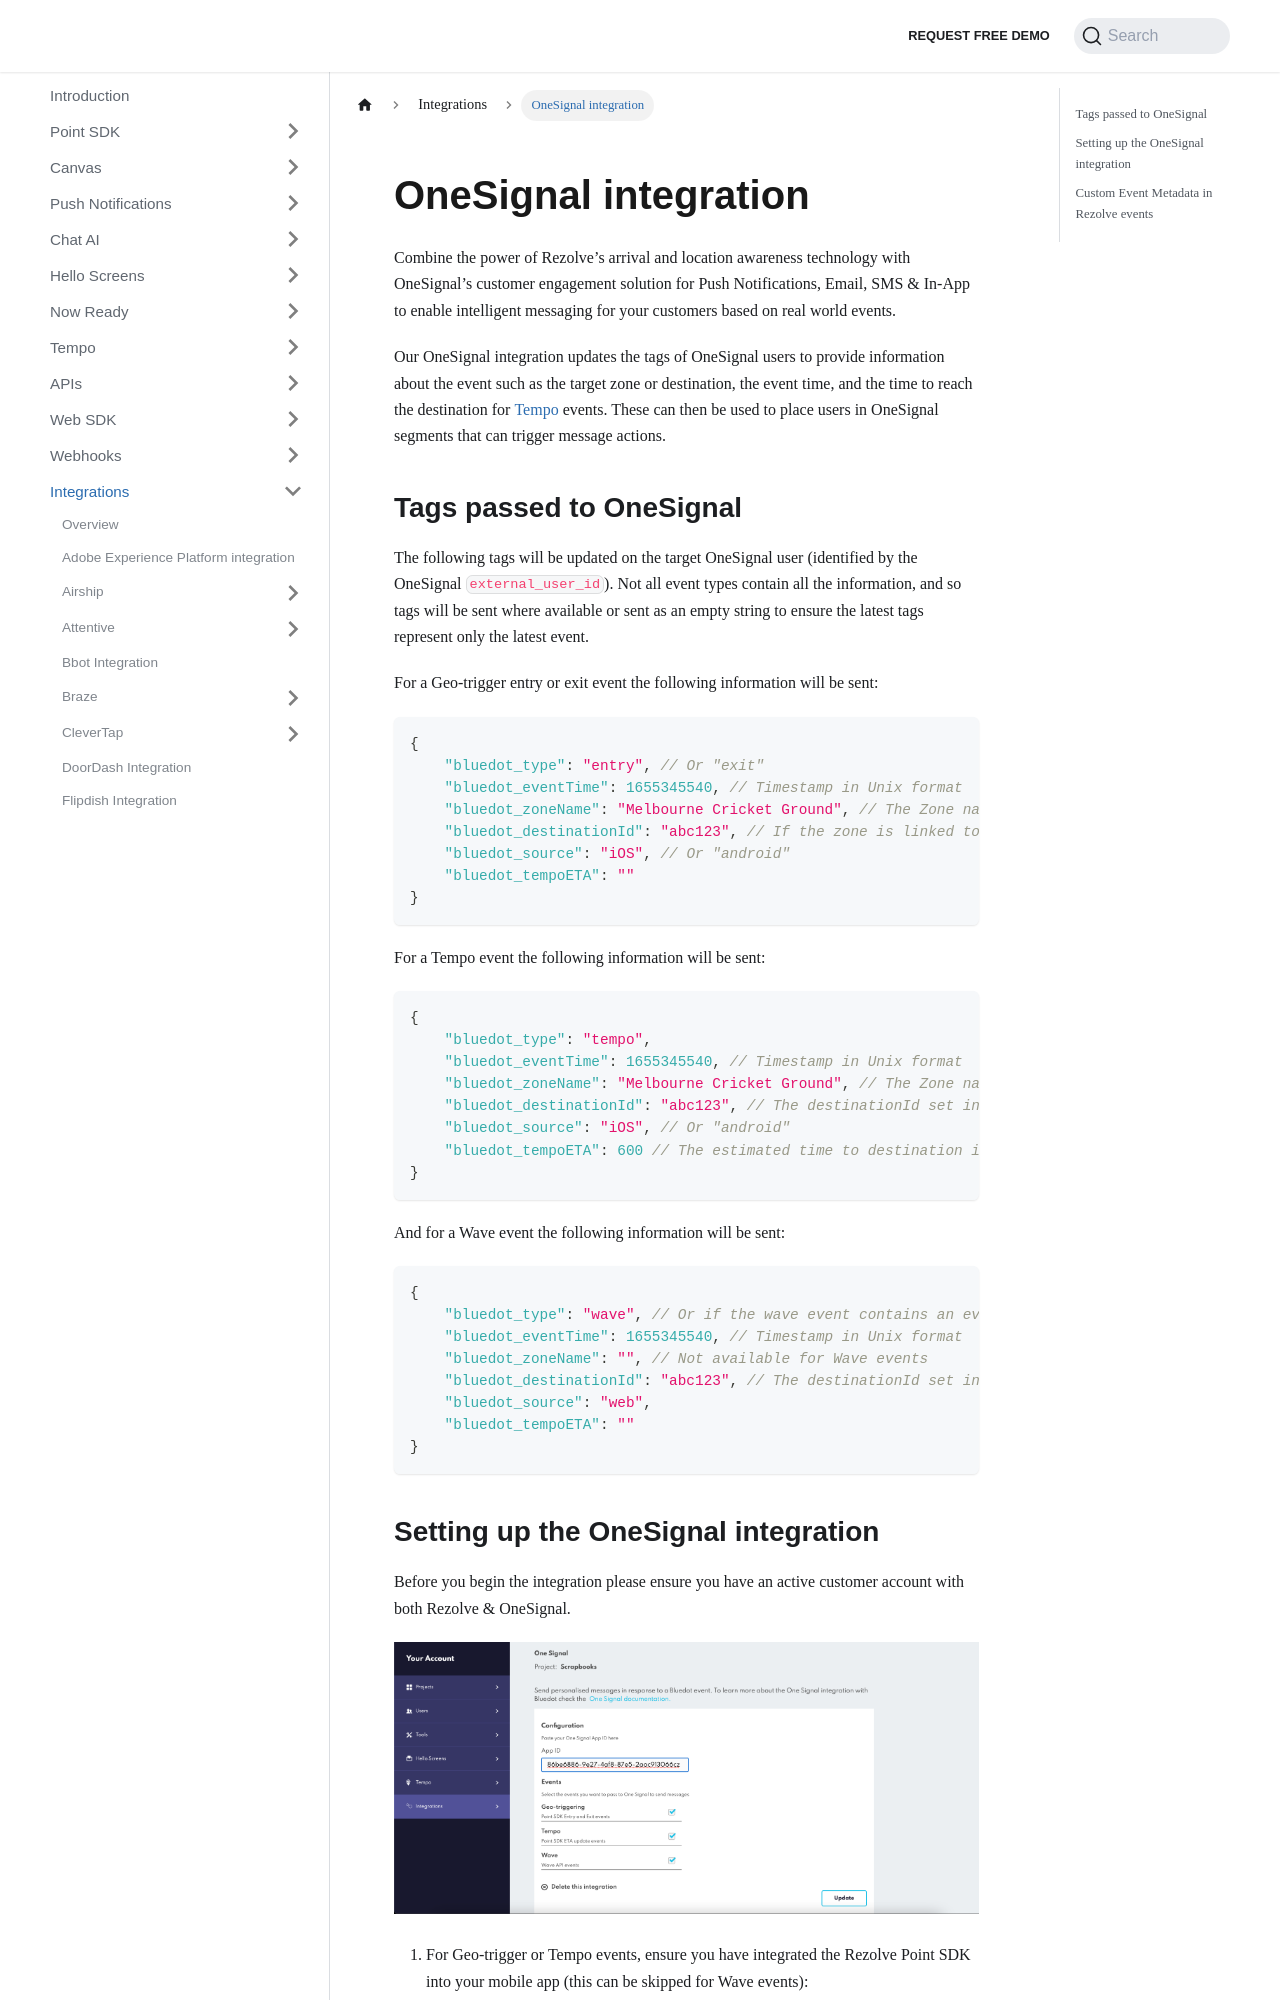

repository: Bluedot-Innovation/documentation · page: integrations/OneSignal.html · generator: docusaurus

OneSignal integration
=====================

Combine the power of Rezolve’s arrival and location awareness technology with OneSignal’s customer engagement solution for Push Notifications, Email, SMS & In-App to enable intelligent messaging for your customers based on real world events.

Our OneSignal integration updates the tags of OneSignal users to provide information about the event such as the target zone or destination, the event time, and the time to reach the destination for [Tempo](../Tempo/Overview.md) events. These can then be used to place users in OneSignal segments that can trigger message actions.  

Tags passed to OneSignal
------------------------

The following tags will be updated on the target OneSignal user (identified by the OneSignal `external_user_id`). Not all event types contain all the information, and so tags will be sent where available or sent as an empty string to ensure the latest tags represent only the latest event.

For a Geo-trigger entry or exit event the following information will be sent:
```json
{
    "bluedot_type": "entry", // Or "exit"
    "bluedot_eventTime": 1655345540, // Timestamp in Unix format
    "bluedot_zoneName": "Melbourne Cricket Ground", // The Zone name from Canvas
    "bluedot_destinationId": "abc123", // If the zone is linked to a destinationId, otherwise ""
    "bluedot_source": "iOS", // Or "android"
    "bluedot_tempoETA": ""
}
```

For a Tempo event the following information will be sent:
```json
{
    "bluedot_type": "tempo",
    "bluedot_eventTime": 1655345540, // Timestamp in Unix format
    "bluedot_zoneName": "Melbourne Cricket Ground", // The Zone name from Canvas
    "bluedot_destinationId": "abc123", // The destinationId set in Canvas
    "bluedot_source": "iOS", // Or "android"
    "bluedot_tempoETA": 600 // The estimated time to destination in seconds
}
```

And for a Wave event the following information will be sent:
```json
{
    "bluedot_type": "wave", // Or if the wave event contains an eventType, the event type eg "onTheWay" or "arrival"
    "bluedot_eventTime": 1655345540, // Timestamp in Unix format
    "bluedot_zoneName": "", // Not available for Wave events
    "bluedot_destinationId": "abc123", // The destinationId set in Canvas
    "bluedot_source": "web",
    "bluedot_tempoETA": ""
}
```
